9-way image classification set "dynacards" from GitHub (xandrade/dynacards); label vocabulary: drag friction, fluid pound, leaking standing valve, leaking traveling valve, loose pump, normal, rubbing, tubing movement, worn barrel.

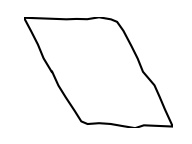
Label: drag friction

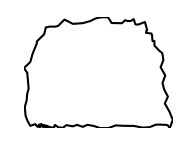
Label: leaking traveling valve

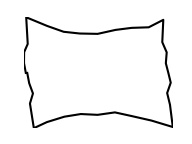
Label: loose pump

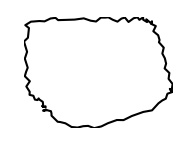
Label: leaking standing valve

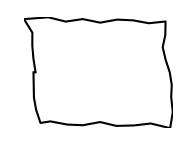
Label: normal

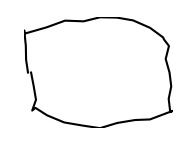
Label: rubbing
